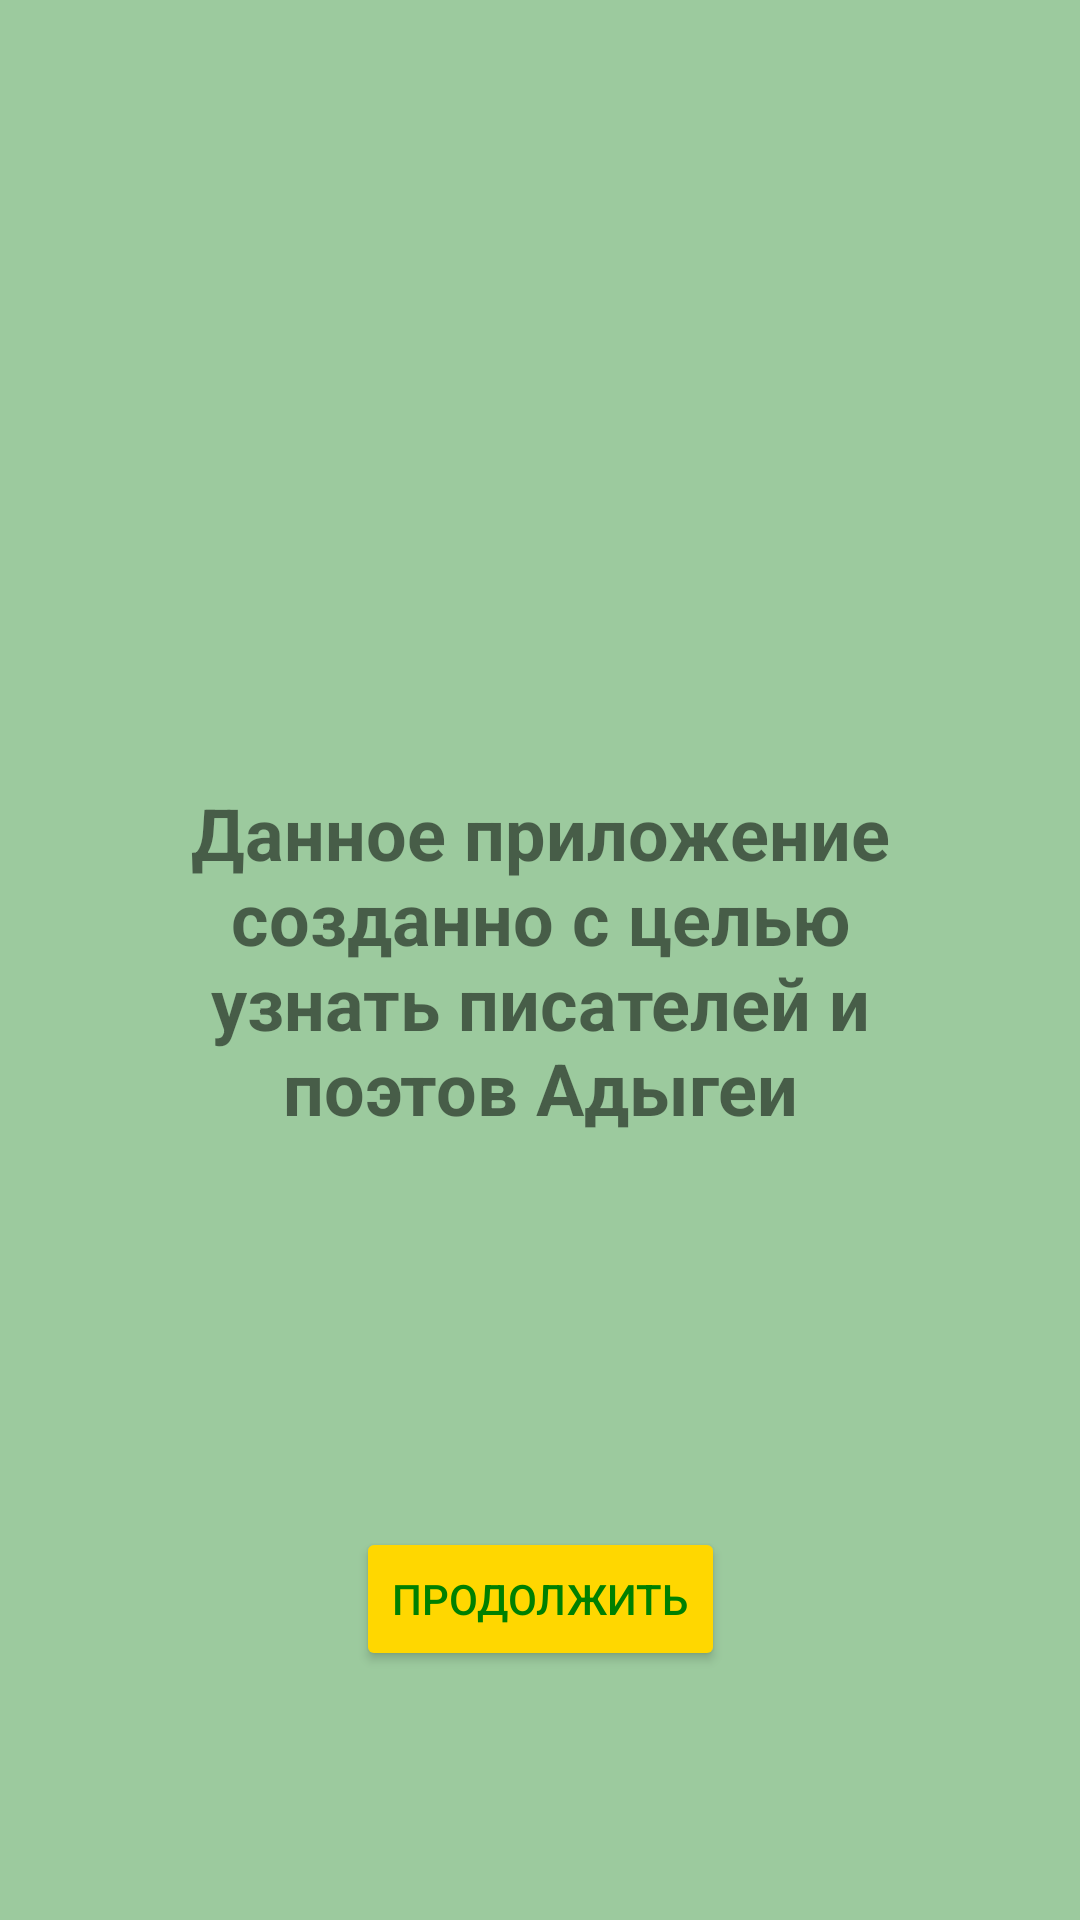

Reconstruct the res/layout file that produces this screen, plus the resources it refers to.
<!-- AndroidManifest.xml: application theme Theme.UssPraktica -->
<!-- res/layout/activity_main2.xml -->
<?xml version="1.0" encoding="utf-8"?>
<androidx.constraintlayout.widget.ConstraintLayout xmlns:android="http://schemas.android.com/apk/res/android"
    xmlns:app="http://schemas.android.com/apk/res-auto"
    xmlns:tools="http://schemas.android.com/tools"
    android:layout_width="match_parent"
    android:layout_height="match_parent"
    android:background="#9CCA9E"
    tools:context=".MainActivity2">

    <com.google.android.material.chip.ChipGroup
        android:layout_width="wrap_content"
        android:layout_height="wrap_content"
        android:layout_marginTop="16dp"
        android:layout_marginEnd="16dp"
        app:layout_constraintEnd_toEndOf="parent"
        app:layout_constraintTop_toTopOf="parent">

    </com.google.android.material.chip.ChipGroup>

    <TextView
        android:id="@+id/textView"
        android:layout_width="285dp"
        android:layout_height="212dp"
        android:backgroundTint="#FFFFFF"
        android:gravity="center"
        android:text="@string/zagalovok"
        android:textSize="24dp"
        android:textStyle="bold"
        app:layout_constraintBottom_toBottomOf="parent"
        app:layout_constraintEnd_toEndOf="parent"
        app:layout_constraintStart_toStartOf="parent"
        app:layout_constraintTop_toTopOf="parent" />

    <Button
        android:id="@+id/button2"
        android:layout_width="wrap_content"
        android:layout_height="wrap_content"
        android:backgroundTint="#FFD700"
        android:minHeight="48dp"
        android:onClick="prodolgenie"
        android:text="@string/app_name"
        android:textColor="#008000"
        app:layout_constraintBottom_toBottomOf="parent"
        app:layout_constraintEnd_toEndOf="parent"
        app:layout_constraintStart_toStartOf="parent"
        app:layout_constraintTop_toBottomOf="@+id/textView"
        tools:ignore="UsingOnClickInXml" />

</androidx.constraintlayout.widget.ConstraintLayout>
<!-- resources referenced by this layout -->
<resources>
  <string name="app_name">Продолжить</string>
  <string name="zagalovok">Данное приложение созданно с целью узнать писателей и поэтов Адыгеи</string>
  <style name="Theme.UssPraktica" parent="Theme.MaterialComponents.DayNight.DarkActionBar">
          
          <item name="colorPrimary">#008000</item>
          <item name="colorPrimaryVariant">#008000</item>
          <item name="colorOnPrimary">@color/black</item>
          
          <item name="colorSecondary">@color/teal_200</item>
          <item name="colorSecondaryVariant">@color/teal_700</item>
          <item name="colorOnSecondary">@color/black</item>
          
          <item name="android:statusBarColor">?attr/colorPrimaryVariant</item>
          
      </style>
  <!-- not gathered from this repository: default colours our renderer supplied (Android Studio template values) -->
  <color name="teal_200">#FF03DAC5</color>
  <color name="teal_700">#FF018786</color>
  <color name="black">#FF000000</color>
</resources>
